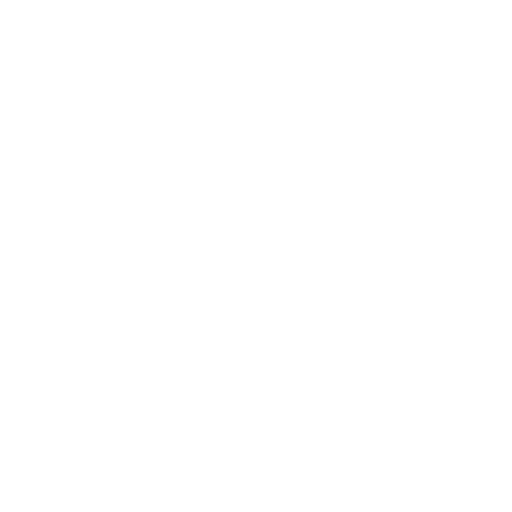
t = 0.00 s
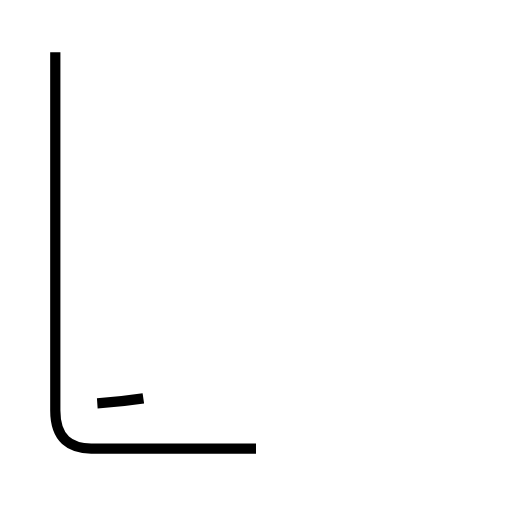
t = 1.84 s
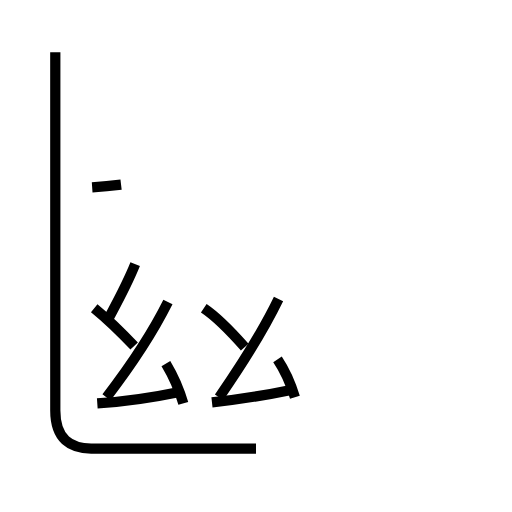
t = 3.69 s
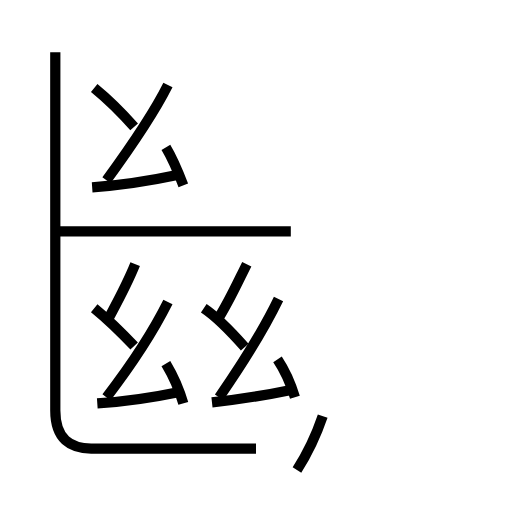
t = 5.53 s
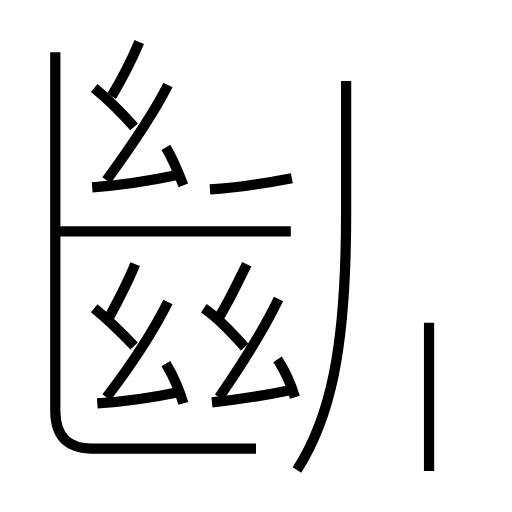
t = 7.38 s
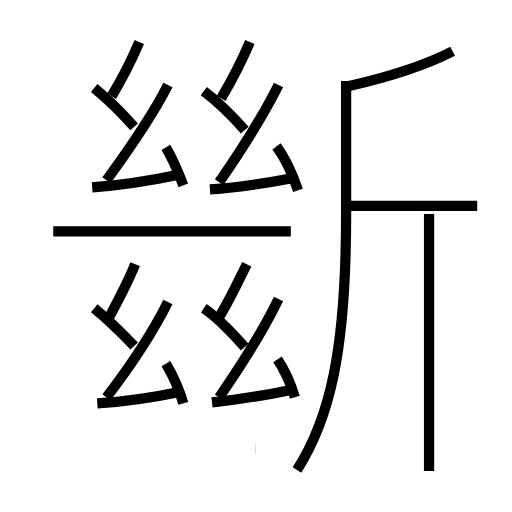
t = 9.22 s

The animated SVG that drew these frames (rendered in a browser with its animation timeline set to each time). Animation: 26 SMIL elements (animate=26); one cycle of 9.22 s.

<?xml version='1.0' encoding='utf-8'?>
<svg viewBox="0.0 -6.0 50.0 50.0" version="1.1" xmlns="http://www.w3.org/2000/svg"><rect x="-1000" y="-1000" width="2000" height="2000" stroke="white" fill="white" /><g style="fill:none;stroke:#000000;stroke-width:1"><path d="M 25.0 -0.2 L 8.9 -0.2 C 6.9 -0.2 5.4 -1.1 5.4 -3.9 L 5.4 -38.9 " transform="translate(0.0 38.0)" stroke-dasharray="56.94560686991756" stroke-dashoffset="56.94560686991756"><animate attributeName="stroke-dashoffset" from="56.94560686991756" to="0" dur="1.7083682060975267s" begin="0s; anim_end.end" fill="freeze" id="anim0" /></path><path d="M 9.5 -4.6 C 12.4 -4.8 15.0 -5.2 17.4 -5.7 " transform="translate(0.0 38.0)" stroke-dasharray="7.982521055449087" stroke-dashoffset="7.982521055449087"><animate attributeName="stroke-dashoffset" from="7.982521055449087" to="0" dur="0.2394756316634726s" begin="anim0.end" fill="freeze" id="anim1" /></path><path d="M 13.1 -10.2 C 11.6 -11.8 10.3 -13.0 9.2 -13.9 " transform="translate(0.0 38.0)" stroke-dasharray="5.379694047738733" stroke-dashoffset="5.379694047738733"><animate attributeName="stroke-dashoffset" from="5.379694047738733" to="0" dur="0.16139082143216196s" begin="anim1.end" fill="freeze" id="anim2" /></path><path d="M 17.9 -4.6 C 17.5 -6.0 16.8 -7.5 16.2 -8.5 " transform="translate(0.0 38.0)" stroke-dasharray="4.2651869893710925" stroke-dashoffset="4.2651869893710925"><animate attributeName="stroke-dashoffset" from="4.2651869893710925" to="0" dur="0.12795560968113276s" begin="anim2.end" fill="freeze" id="anim3" /></path><path d="M 10.4 -5.2 C 12.4 -7.8 14.8 -11.3 16.4 -14.5 " transform="translate(0.0 38.0)" stroke-dasharray="11.083010068359552" stroke-dashoffset="11.083010068359552"><animate attributeName="stroke-dashoffset" from="11.083010068359552" to="0" dur="0.33249030205078656s" begin="anim3.end" fill="freeze" id="anim4" /></path><path d="M 10.6 -12.9 C 11.4 -14.4 12.4 -16.2 13.2 -18.2 " transform="translate(0.0 38.0)" stroke-dasharray="5.906806416489068" stroke-dashoffset="5.906806416489068"><animate attributeName="stroke-dashoffset" from="5.906806416489068" to="0" dur="0.17720419249467204s" begin="anim4.end" fill="freeze" id="anim5" /></path><path d="M 20.7 -4.7 C 23.4 -5.0 25.9 -5.4 28.3 -5.9 " transform="translate(0.0 38.0)" stroke-dasharray="7.697057887829874" stroke-dashoffset="7.697057887829874"><animate attributeName="stroke-dashoffset" from="7.697057887829874" to="0" dur="0.2309117366348962s" begin="anim5.end" fill="freeze" id="anim6" /></path><path d="M 23.9 -10.1 C 22.4 -11.8 21.1 -13.1 19.9 -13.9 " transform="translate(0.0 38.0)" stroke-dasharray="5.5315139289567865" stroke-dashoffset="5.5315139289567865"><animate attributeName="stroke-dashoffset" from="5.5315139289567865" to="0" dur="0.1659454178687036s" begin="anim6.end" fill="freeze" id="anim7" /></path><path d="M 28.8 -5.2 C 28.4 -6.5 27.7 -8.0 27.1 -8.9 " transform="translate(0.0 38.0)" stroke-dasharray="4.083620419256239" stroke-dashoffset="4.083620419256239"><animate attributeName="stroke-dashoffset" from="4.083620419256239" to="0" dur="0.12250861257768718s" begin="anim7.end" fill="freeze" id="anim8" /></path><path d="M 21.4 -5.2 C 23.2 -7.8 25.6 -11.5 27.2 -14.8 " transform="translate(0.0 38.0)" stroke-dasharray="11.2262062839257" stroke-dashoffset="11.2262062839257"><animate attributeName="stroke-dashoffset" from="11.2262062839257" to="0" dur="0.336786188517771s" begin="anim8.end" fill="freeze" id="anim9" /></path><path d="M 9.0 -25.7 C 11.9 -25.9 14.5 -26.3 17.3 -26.9 " transform="translate(0.0 38.0)" stroke-dasharray="8.393742437428644" stroke-dashoffset="8.393742437428644"><animate attributeName="stroke-dashoffset" from="8.393742437428644" to="0" dur="0.2518122731228593s" begin="anim9.end" fill="freeze" id="anim10" /></path><path d="M 28.4 -21.4 L 5.2 -21.4 " transform="translate(0.0 38.0)" stroke-dasharray="23.2" stroke-dashoffset="23.2"><animate attributeName="stroke-dashoffset" from="23.2" to="0" dur="0.696s" begin="anim10.end" fill="freeze" id="anim11" /></path><path d="M 21.2 -12.7 C 22.3 -14.4 23.2 -16.4 24.1 -18.2 " transform="translate(0.0 38.0)" stroke-dasharray="6.221442447392744" stroke-dashoffset="6.221442447392744"><animate attributeName="stroke-dashoffset" from="6.221442447392744" to="0" dur="0.1866432734217823s" begin="anim11.end" fill="freeze" id="anim12" /></path><path d="M 13.1 -31.6 C 11.6 -33.3 10.3 -34.5 9.2 -35.4 " transform="translate(0.0 38.0)" stroke-dasharray="5.4511996529232505" stroke-dashoffset="5.4511996529232505"><animate attributeName="stroke-dashoffset" from="5.4511996529232505" to="0" dur="0.16353598958769752s" begin="anim12.end" fill="freeze" id="anim13" /></path><path d="M 17.9 -25.9 C 17.4 -27.2 16.8 -28.6 16.2 -29.6 " transform="translate(0.0 38.0)" stroke-dasharray="4.076427735340386" stroke-dashoffset="4.076427735340386"><animate attributeName="stroke-dashoffset" from="4.076427735340386" to="0" dur="0.12229283206021156s" begin="anim13.end" fill="freeze" id="anim14" /></path><path d="M 10.4 -26.4 C 12.3 -29.0 14.8 -32.5 16.4 -35.7 " transform="translate(0.0 38.0)" stroke-dasharray="11.079908843878288" stroke-dashoffset="11.079908843878288"><animate attributeName="stroke-dashoffset" from="11.079908843878288" to="0" dur="0.3323972653163486s" begin="anim14.end" fill="freeze" id="anim15" /></path><path d="M 29.0 1.9 C 32.2 -3.1 33.8 -9.7 33.8 -23.1 L 33.8 -36.1 " transform="translate(0.0 38.0)" stroke-dasharray="38.7996371407679" stroke-dashoffset="38.7996371407679"><animate attributeName="stroke-dashoffset" from="38.7996371407679" to="0" dur="1.163989114223037s" begin="anim15.end" fill="freeze" id="anim16" /></path><path d="M 20.5 -25.5 C 23.4 -25.7 25.9 -26.1 28.5 -26.6 " transform="translate(0.0 38.0)" stroke-dasharray="8.080574281605386" stroke-dashoffset="8.080574281605386"><animate attributeName="stroke-dashoffset" from="8.080574281605386" to="0" dur="0.24241722844816158s" begin="anim16.end" fill="freeze" id="anim17" /></path><path d="M 10.9 -34.6 C 11.8 -36.1 12.8 -38.0 13.6 -39.9 " transform="translate(0.0 38.0)" stroke-dasharray="5.952820466603041" stroke-dashoffset="5.952820466603041"><animate attributeName="stroke-dashoffset" from="5.952820466603041" to="0" dur="0.17858461399809122s" begin="anim17.end" fill="freeze" id="anim18" /></path><path d="M 41.9 2.0 L 41.9 -23.1 " transform="translate(0.0 38.0)" stroke-dasharray="25.1" stroke-dashoffset="25.1"><animate attributeName="stroke-dashoffset" from="25.1" to="0" dur="0.753s" begin="anim18.end" fill="freeze" id="anim19" /></path><path d="M 23.9 -31.3 C 22.4 -33.0 21.1 -34.2 19.9 -35.1 " transform="translate(0.0 38.0)" stroke-dasharray="5.526800433222956" stroke-dashoffset="5.526800433222956"><animate attributeName="stroke-dashoffset" from="5.526800433222956" to="0" dur="0.16580401299668868s" begin="anim19.end" fill="freeze" id="anim20" /></path><path d="M 29.1 -25.4 C 28.6 -26.9 27.9 -28.5 27.0 -29.7 " transform="translate(0.0 38.0)" stroke-dasharray="4.804918298749657" stroke-dashoffset="4.804918298749657"><animate attributeName="stroke-dashoffset" from="4.804918298749657" to="0" dur="0.14414754896248969s" begin="anim20.end" fill="freeze" id="anim21" /></path><path d="M 21.4 -26.2 C 23.2 -28.8 25.6 -32.5 27.2 -35.7 " transform="translate(0.0 38.0)" stroke-dasharray="11.1389918303742" stroke-dashoffset="11.1389918303742"><animate attributeName="stroke-dashoffset" from="11.1389918303742" to="0" dur="0.334169754911226s" begin="anim21.end" fill="freeze" id="anim22" /></path><path d="M 21.6 -34.4 C 22.6 -36.1 23.6 -38.0 24.4 -39.9 " transform="translate(0.0 38.0)" stroke-dasharray="6.176165431282393" stroke-dashoffset="6.176165431282393"><animate attributeName="stroke-dashoffset" from="6.176165431282393" to="0" dur="0.1852849629384718s" begin="anim22.end" fill="freeze" id="anim23" /></path><path d="M 46.6 -23.9 L 34.1 -23.9 " transform="translate(0.0 38.0)" stroke-dasharray="12.5" stroke-dashoffset="12.5"><animate attributeName="stroke-dashoffset" from="12.5" to="0" dur="0.375s" begin="anim23.end" fill="freeze" id="anim24" /></path><path d="M 34.1 -35.6 C 38.0 -36.5 41.5 -37.6 44.2 -39.0" transform="translate(0.0 38.0)" stroke-dasharray="10.683531868194839" stroke-dashoffset="10.683531868194839"><animate attributeName="stroke-dashoffset" from="10.683531868194839" to="0" dur="0.32050595604584514s" begin="anim24.end" fill="freeze" id="anim_end" /></path></g></svg>
